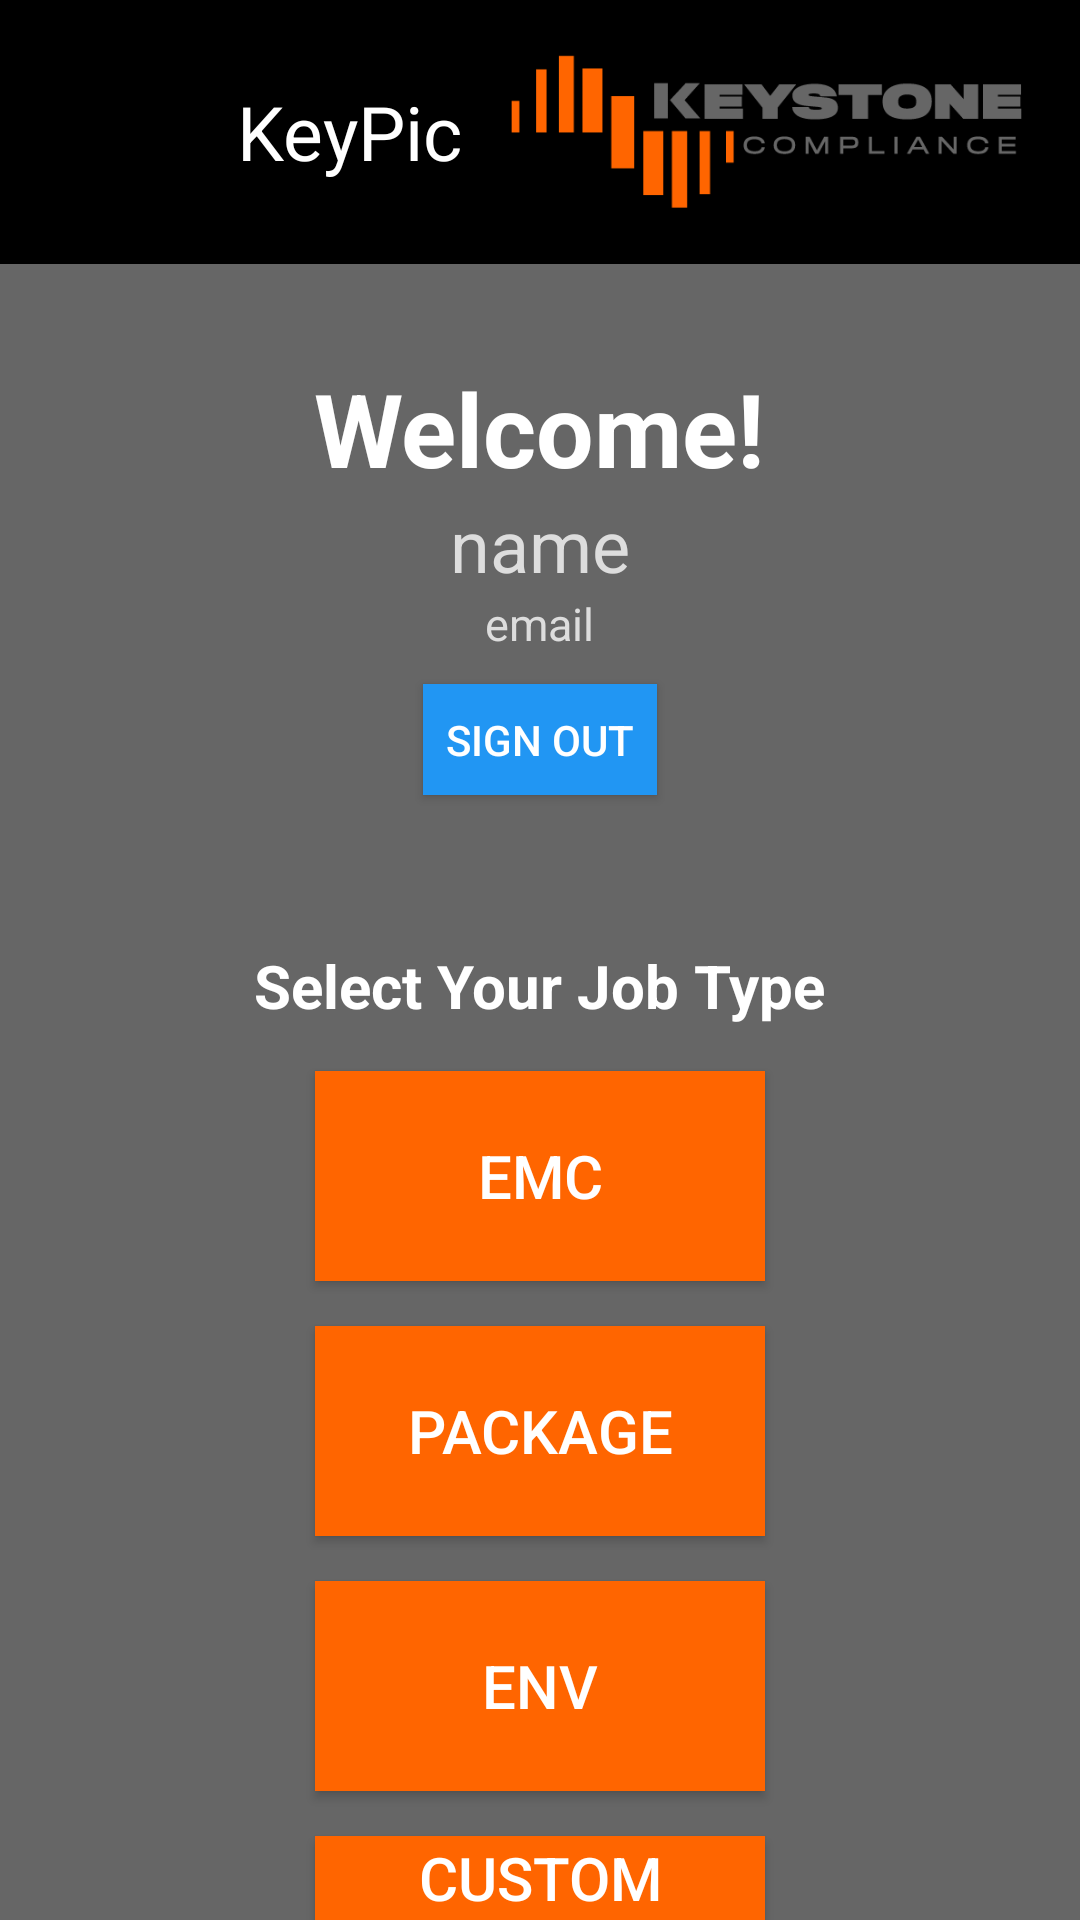

Here is an Android app screen rendered from its layout file. Give the layout XML and the strings, colors and styles it references.
<!-- AndroidManifest.xml: application theme Theme.KeyPic -->
<!-- res/layout/welcome_screen.xml -->
<?xml version="1.0" encoding="utf-8"?>
<RelativeLayout xmlns:android="http://schemas.android.com/apk/res/android"
    android:layout_width="match_parent"
    android:layout_height="match_parent"
    xmlns:tools="http://schemas.android.com/tools"
    android:background="@color/KeyDark"
    tools:actionBarNavMode="standard">
    <include layout="@layout/toolbar"/>

    <TextView
        android:id="@+id/welcome"
        android:layout_width="wrap_content"
        android:layout_height="wrap_content"
        android:layout_centerHorizontal="true"
        android:layout_marginTop="120dp"
        android:text="Welcome!"
        android:textColor="@color/white"
        android:textSize="34sp"
        android:textStyle="bold" />

    <TextView
        android:id="@+id/name"
        android:layout_width="wrap_content"
        android:layout_height="wrap_content"
        android:layout_below="@+id/welcome"
        android:layout_centerInParent="true"
        android:text="name"
        android:textColor="@color/KeyLight"
        android:textSize="24sp" />

    <TextView
        android:id="@+id/email"
        android:layout_width="wrap_content"
        android:layout_height="wrap_content"
        android:layout_below="@+id/name"
        android:layout_centerInParent="true"
        android:text="email"
        android:textColor="@color/KeyLight"
        android:textSize="15sp" />

    <Button
        android:id="@+id/signOutBtn"
        android:layout_width="78dp"
        android:layout_height="37dp"
        android:layout_below="@+id/email"
        android:layout_centerHorizontal="true"
        android:layout_marginTop="10dp"
        android:background="#2196F3"
        android:text="Sign Out"
        android:textColor="@color/white" />

    <TextView
        android:id="@+id/scanType"
        android:layout_width="wrap_content"
        android:layout_height="wrap_content"
        android:layout_below="@+id/signOutBtn"
        android:layout_centerHorizontal="true"
        android:layout_marginTop="50dp"
        android:textSize="20sp"
        android:text="Select Your Job Type"
        android:textColor="@color/white"
        android:textStyle="bold" />

    <Button
        android:id="@+id/emcBtn"
        android:layout_width="150dp"
        android:layout_height="70dp"
        android:layout_below="@+id/scanType"
        android:layout_centerHorizontal="true"
        android:layout_marginTop="15dp"
        android:background="@color/KeyOr"
        android:text="EMC"
        android:textColor="@color/white"
        android:textSize="20sp" />

    <Button
        android:id="@+id/amazonBtn"
        android:layout_width="150dp"
        android:layout_height="70dp"
        android:layout_below="@+id/emcBtn"
        android:layout_centerHorizontal="true"
        android:layout_marginTop="15dp"
        android:background="@color/KeyOr"
        android:text="PACKAGE"
        android:textColor="@color/white"
        android:textSize="20sp" />

    <Button
        android:id="@+id/envBtn"
        android:layout_width="150dp"
        android:layout_height="70dp"
        android:layout_below="@+id/amazonBtn"
        android:layout_centerHorizontal="true"
        android:layout_marginTop="15dp"
        android:background="@color/KeyOr"
        android:text="ENV"
        android:textColor="@color/white"
        android:textSize="20sp" />

    <Button
        android:id="@+id/customBtn"
        android:layout_width="150dp"
        android:layout_height="70dp"
        android:layout_below="@+id/envBtn"
        android:layout_centerHorizontal="true"
        android:layout_marginTop="15dp"
        android:background="@color/KeyOr"
        android:text="CUSTOM"
        android:textColor="@color/white"
        android:textSize="20sp" />


</RelativeLayout>
<!-- res/layout/toolbar.xml (included above) -->
<?xml version="1.0" encoding="utf-8"?>
<RelativeLayout xmlns:android="http://schemas.android.com/apk/res/android"
    android:layout_width="match_parent"
    android:layout_height="wrap_content"
    android:id="@+id/toolbar"
    >

    <RelativeLayout
        android:layout_width="match_parent"
        android:layout_height="wrap_content"
        android:background="@color/black"
        android:padding="16dp">

        <ImageView
            android:id="@+id/backArrow"
            android:layout_width="47dp"
            android:layout_height="42dp"
            android:layout_centerVertical="true"
            android:src="@drawable/arrow_back" />
        <TextView
            android:layout_width="wrap_content"
            android:layout_height="wrap_content"
            android:id="@+id/title"
            android:layout_marginStart="16dp"
            android:layout_toEndOf="@+id/backArrow"
            android:textSize="25sp"
            android:text="KeyPic"
            android:layout_centerVertical="true"
            android:textColor="@color/white"/>
        <ImageView
            android:layout_width="273dp"
            android:layout_height="56dp"
            android:layout_marginLeft="150dp"
            android:src="@drawable/keylogo"
            android:id="@+id/keylogo"/>
    </RelativeLayout>


</RelativeLayout>
<!-- resources referenced by this layout -->
<resources>
  <color name="KeyDark">#666666</color>
  <color name="KeyLight">#dddddd</color>
  <color name="KeyOr">#ff6500</color>
  <color name="black">#FF000000</color>
  <color name="white">#FFFFFFFF</color>
  <!-- drawable keylogo: png bitmap (drawable, 2968 bytes) -->
  <style name="Theme.KeyPic" parent="Base.Theme.KeyPic" />
  <style name="Base.Theme.KeyPic" parent="Theme.AppCompat.DayNight.NoActionBar">
          
          
      </style>
</resources>
